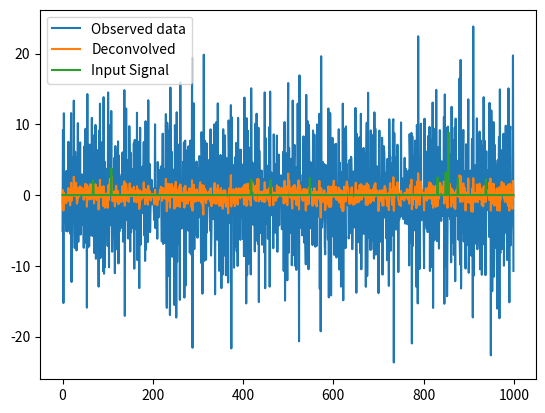

Recreate this plot in Python.
import numpy as np
from matplotlib import pyplot as plt
plt.ion()

n=1000
npart=10
x=np.arange(n)



x_part=np.asarray((np.random.rand(npart)*n),dtype='int')
amps=2.0/np.random.rand(npart)
tau=5
kernel=np.exp(-x/tau)
kernel=kernel/kernel.sum()
y_true=np.zeros(n)
y_true[x_part]=amps
y_conv=np.fft.irfft(np.fft.rfft(kernel)*np.fft.rfft(y_true))
y_obs=y_conv+np.random.randn(n)

y_deconv=np.fft.irfft(np.fft.rfft(y_obs)/np.fft.rfft(kernel))

mf=np.fft.irfft(np.conj(np.fft.rfft(kernel))*np.fft.rfft(y_obs))
#plt.clf();plt.plot(y_deconv);plt.plot(mf);plt.plot(y_true);plt.show()
normfac=np.sum(kernel**2) #we've assumed white noise here
mf_norm=mf/normfac

plt.clf()
plt.plot(y_obs)
plt.show()
plt.savefig('part_detector_obs.png')

plt.clf();plt.plot(y_deconv);plt.show()
plt.savefig('part_detector_deconv.png')

plt.clf()
plt.plot(y_deconv)
plt.plot(y_obs)
plt.plot(y_true)
plt.legend(['Observed data','Deconvolved','Input Signal'])
plt.savefig('deconvolved_1d.png')
